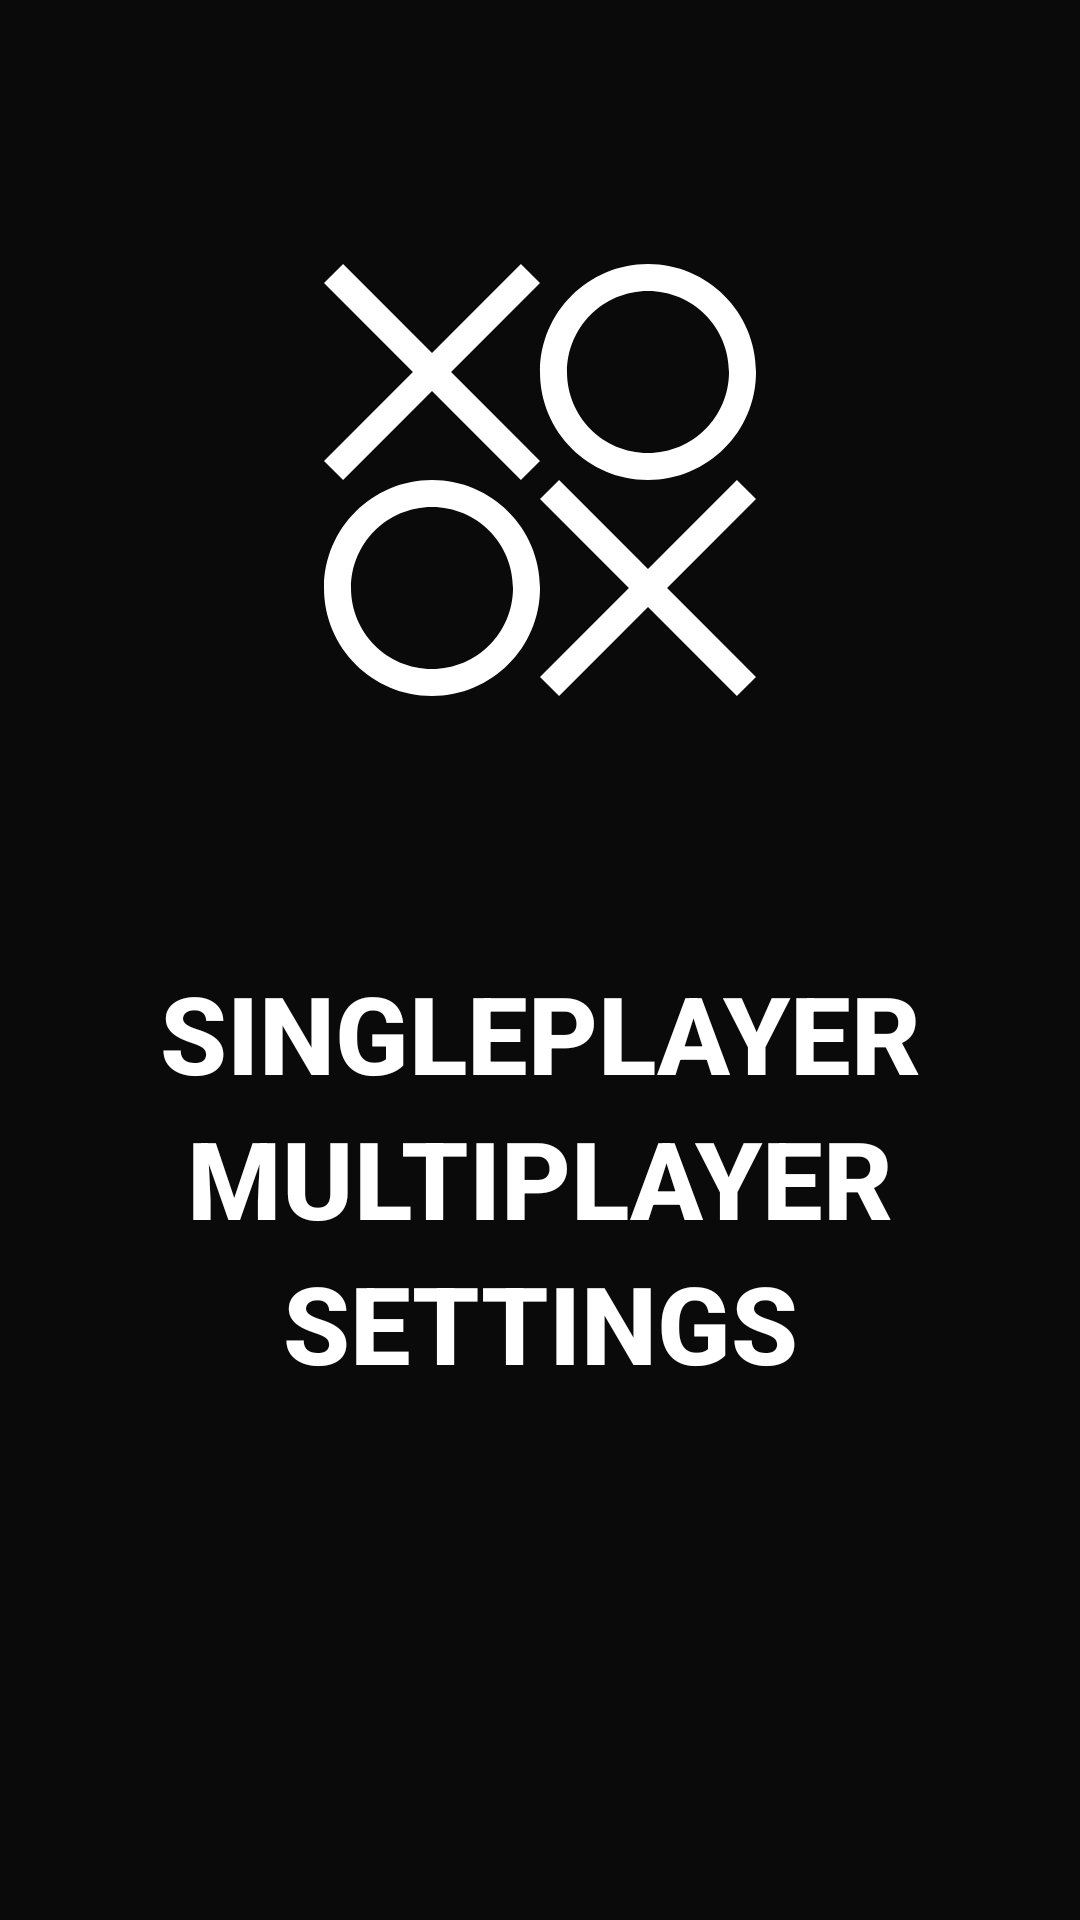

Here is an Android app screen rendered from its layout file. Give the layout XML and the strings, colors and styles it references.
<!-- AndroidManifest.xml: application theme AppTheme -->
<!-- res/layout/layout_home.xml -->
<?xml version="1.0" encoding="utf-8"?>
<android.support.constraint.ConstraintLayout
    xmlns:android="http://schemas.android.com/apk/res/android"
    xmlns:app="http://schemas.android.com/apk/res-auto"
    android:layout_width="match_parent"
    android:layout_height="match_parent"
    style="@style/Background"
    >

    <android.support.constraint.Guideline
        android:id="@+id/guideline_horizontal"
        android:layout_width="wrap_content"
        android:layout_height="wrap_content"
        android:orientation="horizontal"
        app:layout_constraintGuide_percent="0.5"
        />

    <ImageView
        app:srcCompat="@drawable/xo_splash"
        app:layout_constraintBottom_toTopOf="@+id/guideline_horizontal"
        app:layout_constraintTop_toTopOf="parent"
        android:layout_width="match_parent"
        android:layout_height="wrap_content"
        android:contentDescription="@string/game_logo_description"
        />

    <android.support.v7.widget.AppCompatButton
        style="@style/MenuButton"
        android:id="@+id/btn_start_game"
        android:text="@string/singleplayer_button"
        app:layout_constraintTop_toBottomOf="@id/guideline_horizontal"
        />

    <android.support.v7.widget.AppCompatButton
        style="@style/MenuButton"
        android:id="@+id/btn_multiplayer"
        android:text="@string/multiplayer_button"
        app:layout_constraintTop_toBottomOf="@+id/btn_start_game"
        />

    <android.support.v7.widget.AppCompatButton
        style="@style/MenuButton"
        android:id="@+id/btn_settings"
        android:text="@string/settings_button"
        app:layout_constraintTop_toBottomOf="@+id/btn_multiplayer"
        />

    
</android.support.constraint.ConstraintLayout>
<!-- resources referenced by this layout -->
<resources>
  <!-- drawable xo_splash (drawable) -->
  <?xml version="1.0" encoding="utf-8"?>
  <vector xmlns:android="http://schemas.android.com/apk/res/android"
      android:width="144dp"
      android:height="144dp"
      android:viewportWidth="1024"
      android:viewportHeight="1024">
  
      <path
          android:fillColor="#fff"
          android:pathData="M 357.46 312.21 L 301.25 256 L 512 45.26 L 466.75 0 L 312.21 154.54 L 256 210.75 L 45.26 0 L 0 45.26 L 154.54 199.79 L 210.75 256 L 154.54 312.21 L 0 466.75 L 45.26 512 L 199.79 357.46 L 199.79 357.46 L 256 301.25 L 312.21 357.46 L 466.75 512 L 512 466.75 L 357.46 312.21 L 357.46 312.21 Z" />
      <path
          android:fillColor="#fff"
          android:pathData="M768,0C626.62,0,512,114.62,512,256S626.62,512,768,512s256-114.62,256-256S909.38,0,768,0Zm0,448c-106,0-192-86-192-192S662,64,768,64s192,86,192,192S874,448,768,448Z" />
      <path
          android:fillColor="#fff"
          android:pathData="M 666.54 711.79 L 722.75 768 L 512 978.74 L 557.25 1024 L 711.79 869.46 L 768 813.25 L 978.74 1024 L 1024 978.74 L 869.46 824.21 L 813.25 768 L 869.46 711.79 L 1024 557.25 L 978.74 512 L 824.21 666.54 L 824.21 666.54 L 768 722.75 L 711.79 666.54 L 557.25 512 L 512 557.25 L 666.54 711.79 L 666.54 711.79 Z" />
      <path
          android:fillColor="#fff"
          android:pathData="M256,1024c141.38,0,256-114.62,256-256S397.38,512,256,512,0,626.62,0,768,114.62,1024,256,1024Zm0-448c106,0,192,86,192,192S362,960,256,960,64,874,64,768,150,576,256,576Z" />
  </vector>
  <string name="about_button">about</string>
  <string name="game_logo_description">Game Logo</string>
  <string name="multiplayer_button">Multiplayer</string>
  <string name="settings_button">Settings</string>
  <string name="singleplayer_button">Singleplayer</string>
  <style name="Background">
          <item name="android:background">@color/colorBlack</item>
      </style>
  <style name="MenuButton">
          <item name="android:background">@android:color/transparent</item>
          <item name="android:textSize">36sp</item>
          <item name="android:textStyle">bold</item>
          <item name="android:layout_width">match_parent</item>
          <item name="android:layout_height">wrap_content</item>
      </style>
  <style name="AppTheme" parent="Theme.AppCompat.NoActionBar">
          <item name="android:colorBackground">@color/colorBlack</item>
          <item name="colorAccent">@color/colorWhite</item>
          <item name="colorPrimaryDark">@color/colorBlack</item>
          <item name="android:splitMotionEvents">false</item>
          <item name="android:windowEnableSplitTouch">false</item>
      </style>
  <color name="colorBlack">#0A0A0A</color>
  <color name="colorWhite">#FFFFFF</color>
</resources>
